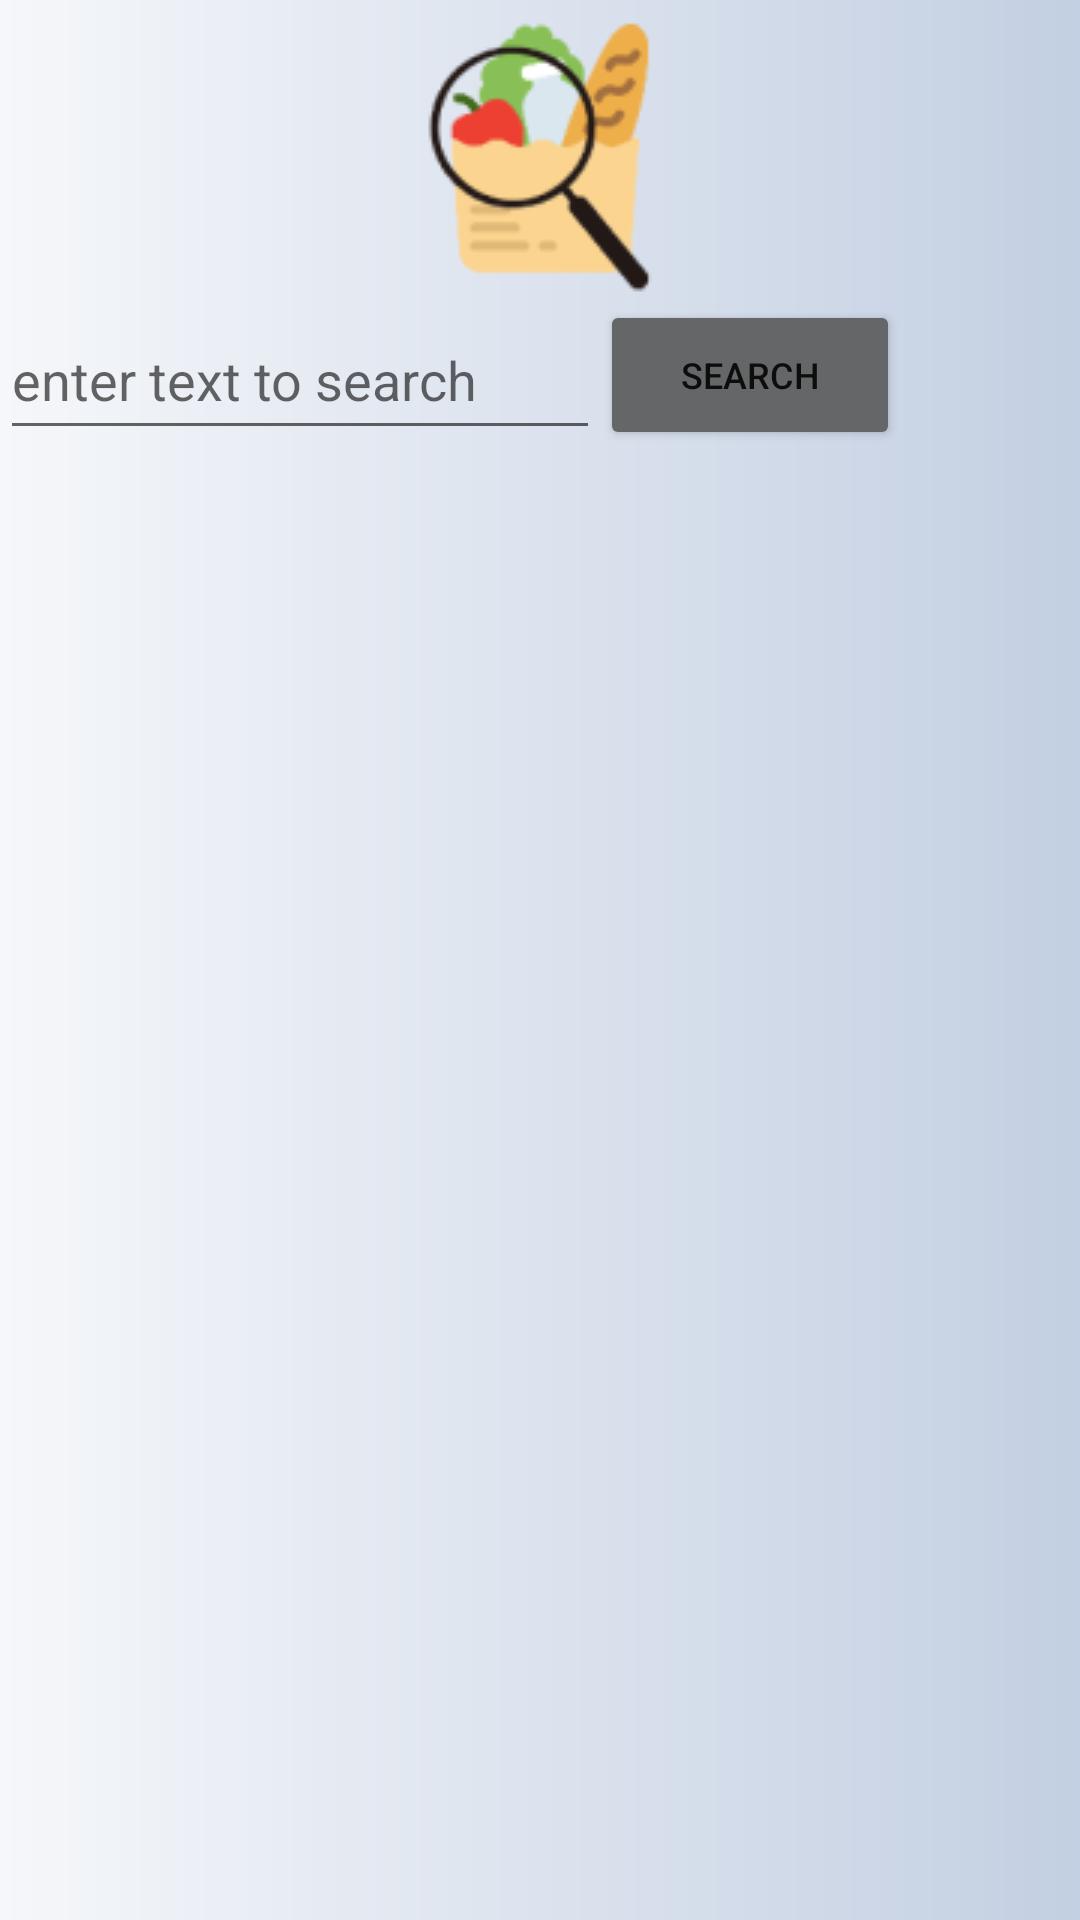

The Android layout XML behind this screen, and the referenced resources:
<!-- AndroidManifest.xml: application theme Theme.Allergyprevention -->
<!-- res/layout/activity_search.xml -->
<?xml version="1.0" encoding="utf-8"?>
<LinearLayout xmlns:android="http://schemas.android.com/apk/res/android"
    xmlns:app="http://schemas.android.com/apk/res-auto"
    xmlns:tools="http://schemas.android.com/tools"
    android:orientation="vertical"
    android:layout_width="match_parent"
    android:layout_height="match_parent"
    android:background="@drawable/background_drawable"
    tools:context=".SearchActivity">

    <LinearLayout
        android:layout_width="match_parent"
        android:layout_height="wrap_content"
        android:gravity="center|center_horizontal"
        android:orientation="vertical">

        <ImageButton
            android:id="@+id/backhome_btn"
            android:layout_width="wrap_content"
            android:layout_height="100dp"
            android:layout_gravity="center_horizontal"
            android:onClick="backhome_clicked"
            android:background="@android:color/transparent"
            app:srcCompat="@drawable/logo_app" />
    </LinearLayout>

    <LinearLayout
        android:layout_width="match_parent"
        android:layout_height="50dp"
        android:orientation="horizontal"
        android:weightSum="10">

        <EditText
            android:id="@+id/edit"
            android:layout_width="200dp"
            android:layout_height="match_parent"
            android:inputType="text"
            android:privateImeOptions="defaultInputmode=korean"
            android:hint="enter text to search"/>

        <Button
            android:id="@+id/button"
            android:layout_width="100dp"
            android:layout_height="match_parent"
            android:onClick="seach_clicked"
            android:text="search"
            android:textSize="12sp"
            app:backgroundTint="#656667" />

    </LinearLayout>

    
    <androidx.recyclerview.widget.RecyclerView
        android:id="@+id/recycler_view"
        android:layout_width="match_parent"
        android:layout_height="match_parent"
        android:scrollbars="vertical" />

</LinearLayout>
<!-- resources referenced by this layout -->
<resources>
  <!-- drawable background_drawable (drawable-v24) -->
  <?xml version="1.0" encoding="utf-8"?>
  <shape xmlns:android="http://schemas.android.com/apk/res/android"
      android:shape="rectangle">
      <gradient
          android:startColor="#f5f7fa"
          android:endColor="#c3cfe2"
          android:centerY="0.5" />
  </shape>
  <!-- drawable logo_app: png bitmap (drawable-v24, 7515 bytes) -->
  <style name="Theme.Allergyprevention" parent="Theme.MaterialComponents.DayNight.DarkActionBar">
          
          <item name="colorPrimary">@color/purple_500</item>
          <item name="colorPrimaryVariant">@color/purple_700</item>
          <item name="colorOnPrimary">@color/white</item>
          
          <item name="colorSecondary">@color/teal_200</item>
          <item name="colorSecondaryVariant">@color/teal_700</item>
          <item name="colorOnSecondary">@color/black</item>
          
          <item name="android:statusBarColor" tools:targetApi="l">?attr/colorPrimaryVariant</item>
          
      </style>
  <!-- not gathered from this repository: default colours our renderer supplied (Android Studio template values) -->
  <color name="purple_500">#FF6200EE</color>
  <color name="purple_700">#FF3700B3</color>
  <color name="teal_200">#FF03DAC5</color>
  <color name="teal_700">#FF018786</color>
  <color name="black">#FF000000</color>
  <color name="white">#FFFFFFFF</color>
</resources>
